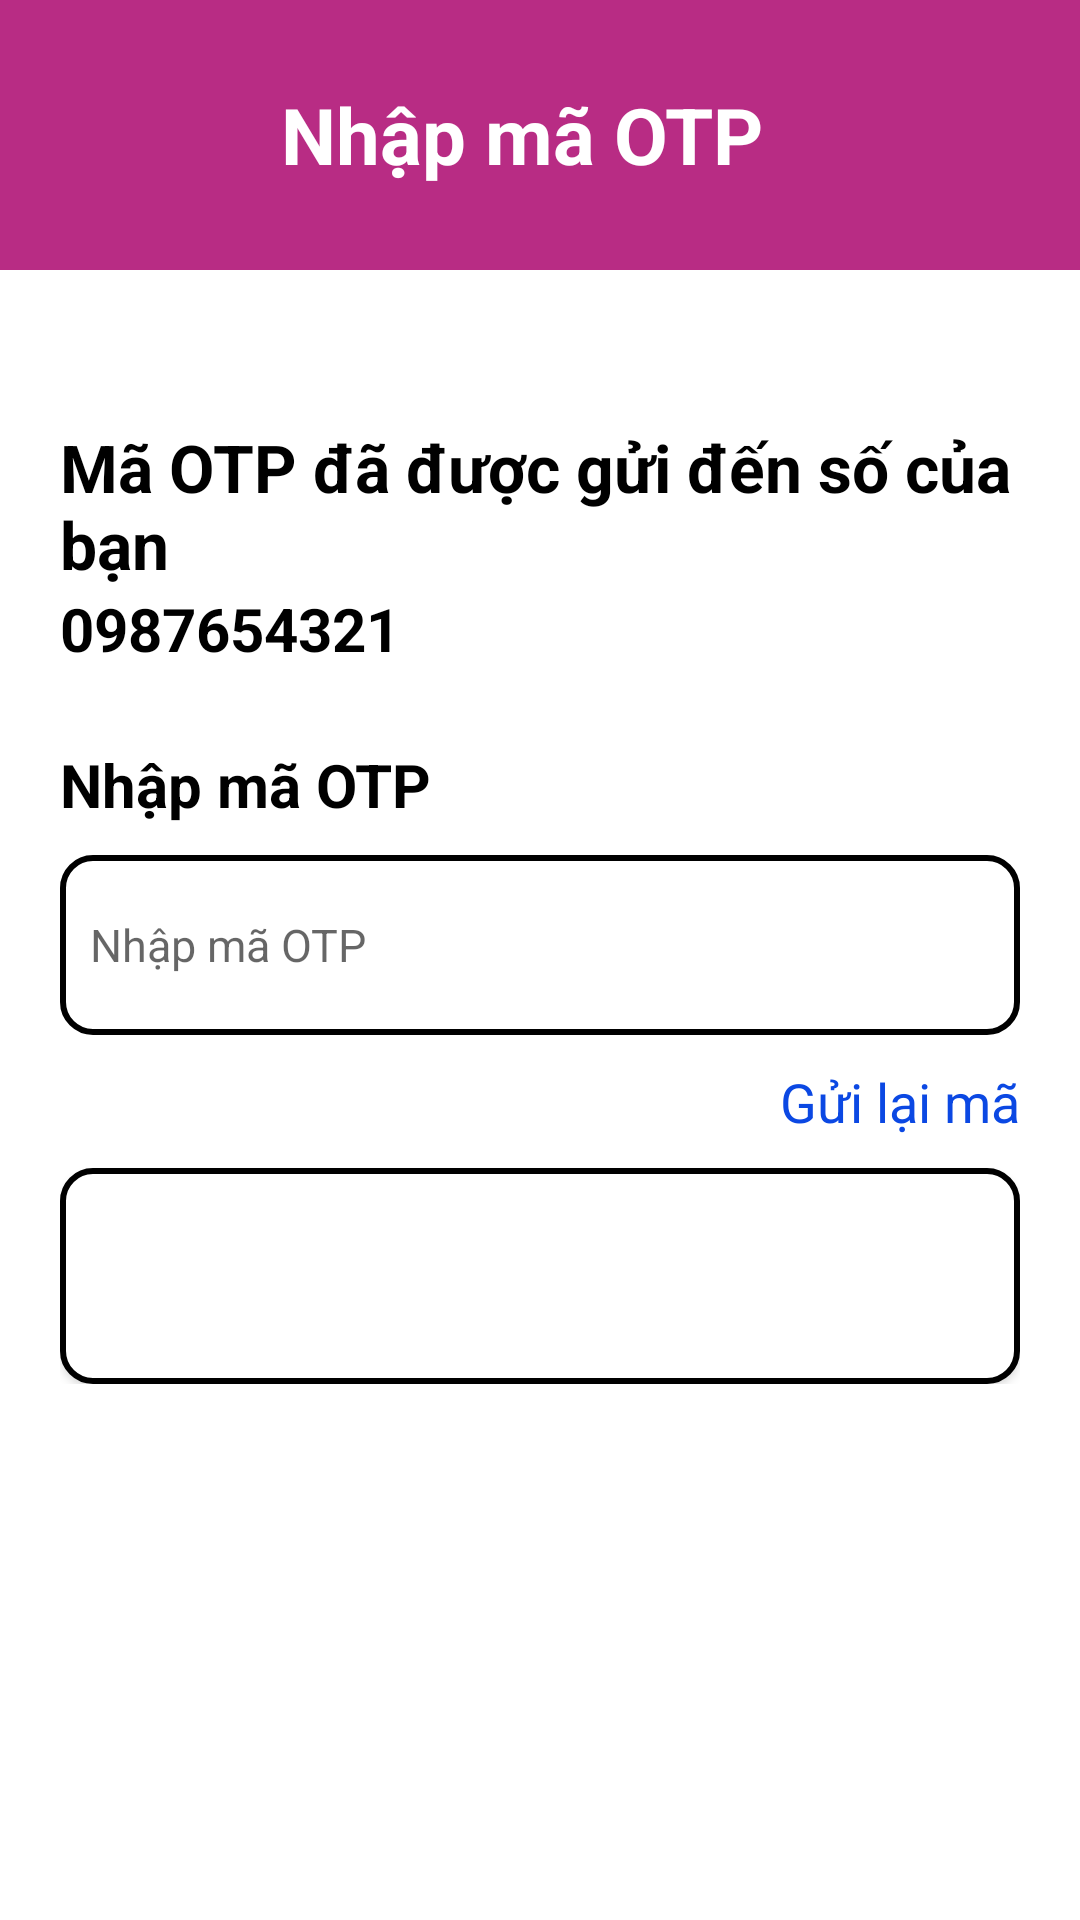

Android layout source for this screen:
<!-- AndroidManifest.xml: application theme Theme.Do_an -->
<!-- res/layout/activity_register.xml -->
<?xml version="1.0" encoding="utf-8"?>
<LinearLayout xmlns:android="http://schemas.android.com/apk/res/android"
    xmlns:app="http://schemas.android.com/apk/res-auto"
    xmlns:tools="http://schemas.android.com/tools"
    android:id="@+id/cntREF"
    android:layout_width="match_parent"
    android:layout_height="match_parent"
    android:backgroundTint="@color/white"
    android:background="#CDCACA"
    android:orientation="vertical"
    tools:context=".ui.RegisterActivity">

    <LinearLayout
        android:layout_width="match_parent"
        android:layout_height="wrap_content"
        android:layout_marginBottom="16dp"
        android:background="@color/MomoColor"
        >

        <ImageButton
            android:id="@+id/imbbackRECon1"
            android:layout_width="wrap_content"
            android:layout_height="40dp"
            android:layout_gravity="center"
            android:background="@android:color/transparent"
            android:paddingStart="18dp"

            android:src="@drawable/baseline_arrow_back_24" />

        <TextView
            android:layout_width="match_parent"
            android:layout_height="90dp"
            android:gravity="center"
            android:paddingEnd="30dp"
            android:text="Nhập mã OTP"
            android:textColor="@color/white"
            android:textSize="26dp"
            android:textStyle="bold" />
    </LinearLayout>


    <LinearLayout
        android:layout_width="match_parent"
        android:layout_height="wrap_content"
        android:layout_marginBottom="5dp"
        android:orientation="vertical"
        android:padding="20dp">

        <TextView
            android:layout_width="match_parent"
            android:layout_height="wrap_content"
            android:layout_marginTop="15dp"

            android:text="Mã OTP đã được gửi đến số của bạn"
            android:textColor="@color/black"
            android:textSize="22sp"
            android:textStyle="bold" />
        <TextView
            android:id="@+id/tvsdt"
            android:layout_width="match_parent"
            android:layout_height="wrap_content"
            android:layout_marginBottom="25sp"
            android:text="0987654321"
            android:textColor="@color/black"
            android:textSize="20sp"
            android:textStyle="bold" />

        <TextView
            android:layout_width="match_parent"
            android:layout_height="wrap_content"
            android:layout_marginBottom="10sp"
            android:text="Nhập mã OTP"
            android:textColor="@color/black"
            android:textSize="20sp"
            android:textStyle="bold" />
        <EditText
            android:id="@+id/edpassRECon1"
            android:layout_width="match_parent"
            android:layout_height="60dp"
            android:background="@drawable/roundedbutton"
            android:gravity="center_vertical"
            android:hint="Nhập mã OTP"
            android:inputType="phone"
            android:maxLength="4"
            android:padding="10dp"
            android:textSize="15dp" />

        <TextView
            android:layout_width="wrap_content"
            android:layout_height="wrap_content"
            android:layout_gravity="end"

            android:layout_marginTop="10dp"
            android:layout_marginBottom="10sp"
            android:text="Gửi lại mã"
            android:textColor="#0B48E3"
            android:textSize="18sp" />

        <Button
            android:id="@+id/btdnlogin"
            android:layout_width="match_parent"
            android:layout_height="72dp"
            android:background="@drawable/roundedbutton"
            android:text="Tiếp tục"
            android:textAllCaps="false"
            android:textColor="@color/white"
            android:textSize="20dp"
            android:textStyle="bold" />

    </LinearLayout>

</LinearLayout>
<!-- resources referenced by this layout -->
<resources>
  <color name="MomoColor">#B82C84</color>
  <color name="black">#FF000000</color>
  <color name="white">#FFFFFFFF</color>
  <!-- drawable roundedbutton (drawable) -->
  <?xml version="1.0" encoding="utf-8"?>
  <shape xmlns:android="http://schemas.android.com/apk/res/android"
      android:shape="rectangle">
      <solid android:color="#FFFFFF" />
      <corners android:bottomRightRadius="10dp"
          android:bottomLeftRadius="10dp"
          android:topRightRadius="10dp"
          android:topLeftRadius="10dp"/>
      <solid android:color="#FFFFFF" />
  
      
      <stroke
          android:width="2dp"
          android:color="#000000" />
  </shape>
  <style name="Theme.Do_an" parent="Theme.MaterialComponents.DayNight.DarkActionBar">
          
          <item name="colorPrimary">@color/MomoColor</item>
          <item name="colorPrimaryVariant">@color/purple_700</item>
          <item name="colorOnPrimary">@color/white</item>
          
          <item name="colorSecondary">@color/teal_200</item>
          <item name="colorSecondaryVariant">@color/teal_700</item>
          <item name="colorOnSecondary">@color/black</item>
          
          <item name="android:statusBarColor">?attr/colorPrimaryVariant</item>
          
      </style>
  <color name="purple_700">#FF3700B3</color>
  <color name="teal_200">#FF03DAC5</color>
  <color name="teal_700">#FF018786</color>
</resources>
